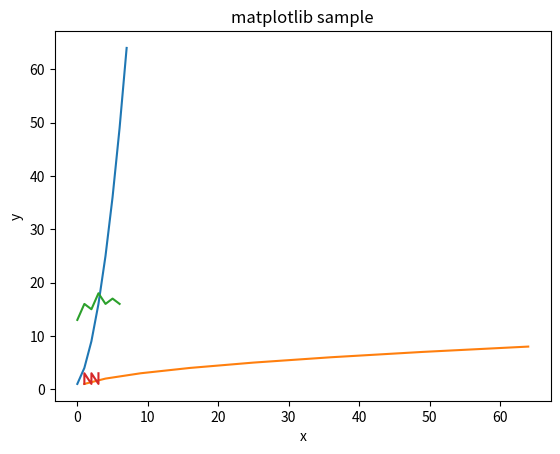

Recreate this plot in Python.
import matplotlib.pyplot as plt  # 그래프를 그려주는 라이브러리 : matplotlib.pyplot
import numpy as np

x = [1, 4, 9, 16, 25, 36, 49, 64]

plt.plot(x)
# plt.show()

y = [i for i in range(1,9)]
plt.plot(x,y)  # 그래프를 그려줌
plt.xlabel('x')
plt.ylabel('y')
plt.title('matplotlib sample')
# plt.show()  # 그래프를 보여줌

y1 = [13,16,15,18,16,17,16]
plt.plot(y1)
plt.show()

#######################################
points = np.array([[1,1],[1,2],[1,3],
                    [2,1],[2,2],[2,3],
                    [3,1],[3,2],[3,3]
            ])
print(points)
print(points.shape)
plt.plot(points[:,0], points[:,1])  # 모든 행의 0번째 열, 모든 행의 1번째 열
plt.show()